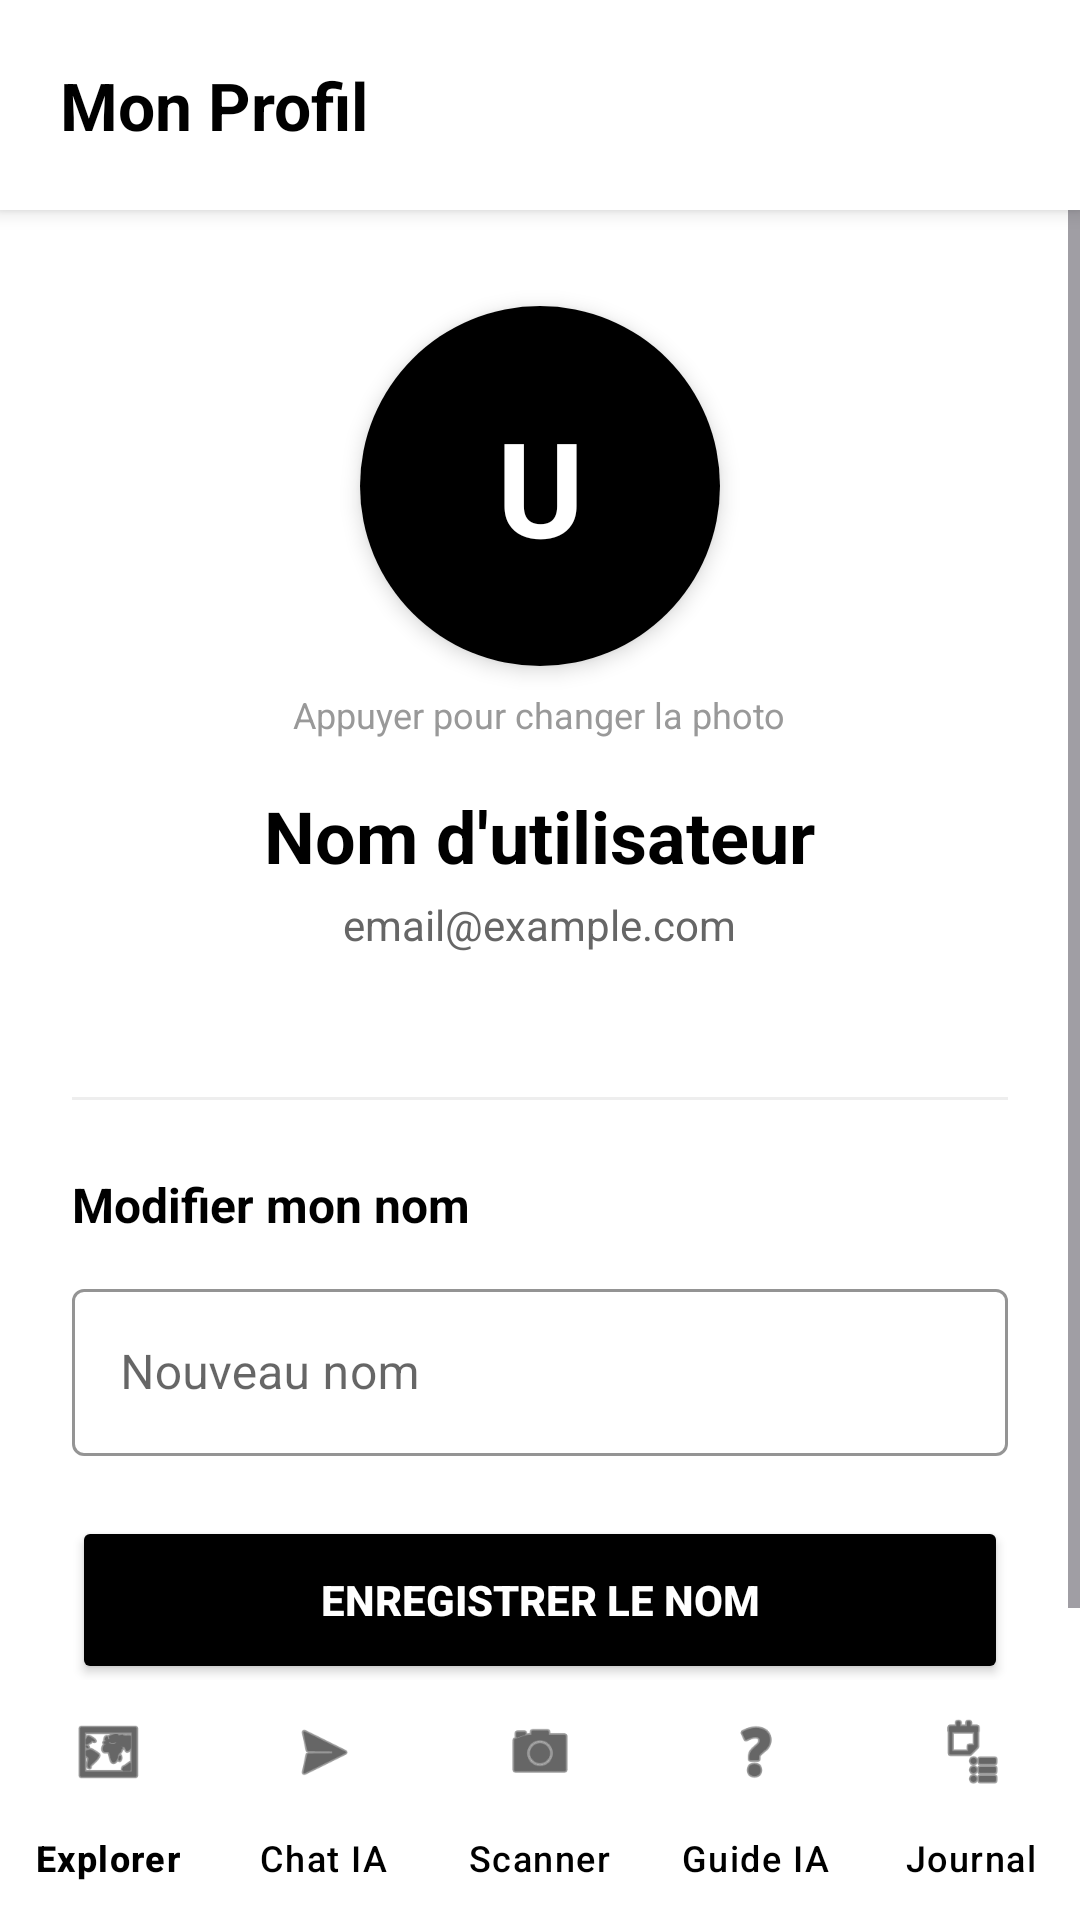

Write the Android layout XML for this screen, with the resource values it uses.
<!-- AndroidManifest.xml: application theme Theme.Smart_Travel_AI_LITIMI_ISSAM -->
<!-- res/layout/activity_profile.xml -->
<?xml version="1.0" encoding="utf-8"?>
<androidx.constraintlayout.widget.ConstraintLayout xmlns:android="http://schemas.android.com/apk/res/android"
    xmlns:app="http://schemas.android.com/apk/res-auto"
    android:layout_width="match_parent"
    android:layout_height="match_parent"
    android:background="#FFFFFF"
    android:fitsSystemWindows="true">

    
    <RelativeLayout
        android:id="@+id/header"
        android:layout_width="match_parent"
        android:layout_height="70dp"
        android:paddingHorizontal="20dp"
        android:background="#FFFFFF"
        android:elevation="4dp"
        app:layout_constraintTop_toTopOf="parent">

        <TextView
            android:layout_width="wrap_content"
            android:layout_height="wrap_content"
            android:layout_centerVertical="true"
            android:text="Mon Profil"
            android:textColor="#000000"
            android:textSize="22sp"
            android:textStyle="bold" />
    </RelativeLayout>

    
    <ScrollView
        android:id="@+id/scrollView"
        android:layout_width="match_parent"
        android:layout_height="0dp"
        android:fillViewport="true"
        app:layout_constraintBottom_toTopOf="@id/bottomNavigationView"
        app:layout_constraintTop_toBottomOf="@id/header">

        <LinearLayout
            android:layout_width="match_parent"
            android:layout_height="wrap_content"
            android:orientation="vertical"
            android:paddingBottom="24dp">

            
            <androidx.cardview.widget.CardView
                android:id="@+id/avatarContainer"
                android:layout_width="120dp"
                android:layout_height="120dp"
                android:layout_gravity="center_horizontal"
                android:layout_marginTop="32dp"
                android:clickable="true"
                android:focusable="true"
                android:foreground="?attr/selectableItemBackgroundBorderless"
                app:cardCornerRadius="60dp"
                app:cardElevation="4dp">

                <ImageView
                    android:id="@+id/ivProfilePhoto"
                    android:layout_width="match_parent"
                    android:layout_height="match_parent"
                    android:scaleType="centerCrop"
                    android:visibility="gone" />

                <TextView
                    android:id="@+id/tvAvatarInitial"
                    android:layout_width="match_parent"
                    android:layout_height="match_parent"
                    android:background="#000000"
                    android:gravity="center"
                    android:text="U"
                    android:textColor="#FFFFFF"
                    android:textSize="44sp"
                    android:textStyle="bold" />
            </androidx.cardview.widget.CardView>

            <TextView
                android:layout_width="wrap_content"
                android:layout_height="wrap_content"
                android:layout_gravity="center_horizontal"
                android:layout_marginTop="8dp"
                android:text="Appuyer pour changer la photo"
                android:textColor="#999999"
                android:textSize="12sp" />

            <TextView
                android:id="@+id/tvDisplayName"
                android:layout_width="wrap_content"
                android:layout_height="wrap_content"
                android:layout_gravity="center_horizontal"
                android:layout_marginTop="16dp"
                android:text="Nom d'utilisateur"
                android:textColor="#000000"
                android:textSize="24sp"
                android:textStyle="bold" />

            <TextView
                android:id="@+id/tvDisplayEmail"
                android:layout_width="wrap_content"
                android:layout_height="wrap_content"
                android:layout_gravity="center_horizontal"
                android:layout_marginTop="4dp"
                android:text="email@example.com"
                android:textColor="#666666"
                android:textSize="14sp" />

            
            <androidx.cardview.widget.CardView
                android:id="@+id/cardAvatar"
                android:layout_width="match_parent"
                android:layout_height="wrap_content"
                android:layout_marginHorizontal="24dp"
                android:layout_marginTop="24dp"
                app:cardCornerRadius="12dp"
                app:cardElevation="2dp"
                app:strokeColor="#000000"
                app:strokeWidth="1dp">


            </androidx.cardview.widget.CardView>

            <View
                android:layout_width="match_parent"
                android:layout_height="1dp"
                android:layout_marginHorizontal="24dp"
                android:layout_marginTop="24dp"
                android:background="#EEEEEE" />

            
            <TextView
                android:layout_width="wrap_content"
                android:layout_height="wrap_content"
                android:layout_marginStart="24dp"
                android:layout_marginTop="24dp"
                android:text="Modifier mon nom"
                android:textColor="#000000"
                android:textSize="16sp"
                android:textStyle="bold" />

            <com.google.android.material.textfield.TextInputLayout
                android:id="@+id/tilNewName"
                style="@style/Widget.MaterialComponents.TextInputLayout.OutlinedBox"
                android:layout_width="match_parent"
                android:layout_height="wrap_content"
                android:layout_marginHorizontal="24dp"
                android:layout_marginTop="12dp"
                app:boxStrokeColor="#000000"
                app:hintTextColor="#000000">

                <com.google.android.material.textfield.TextInputEditText
                    android:id="@+id/etNewName"
                    android:layout_width="match_parent"
                    android:layout_height="wrap_content"
                    android:hint="Nouveau nom"
                    android:inputType="textPersonName"
                    android:textColor="#000000" />
            </com.google.android.material.textfield.TextInputLayout>

            <Button
                android:id="@+id/btnUpdateName"
                android:layout_width="match_parent"
                android:layout_height="56dp"
                android:layout_marginHorizontal="24dp"
                android:layout_marginTop="20dp"
                android:backgroundTint="#000000"
                android:text="ENREGISTRER LE NOM"
                android:textColor="#FFFFFF"
                android:textStyle="bold"
                app:cornerRadius="8dp" />

            <ProgressBar
                android:id="@+id/profileProgressBar"
                android:layout_width="wrap_content"
                android:layout_height="wrap_content"
                android:layout_gravity="center_horizontal"
                android:layout_marginTop="12dp"
                android:visibility="gone"
                android:indeterminateTint="#000000" />

        </LinearLayout>
    </ScrollView>

    
    <com.google.android.material.bottomnavigation.BottomNavigationView
        android:id="@+id/bottomNavigationView"
        android:layout_width="match_parent"
        android:layout_height="wrap_content"
        android:background="#FFFFFF"
        android:elevation="8dp"
        app:itemIconTint="#000000"
        app:itemTextColor="#000000"
        app:labelVisibilityMode="labeled"
        app:menu="@menu/bottom_nav_menu"
        app:layout_constraintBottom_toBottomOf="parent" />

</androidx.constraintlayout.widget.ConstraintLayout>
<!-- resources referenced by this layout -->
<resources>
  <style name="Theme.Smart_Travel_AI_LITIMI_ISSAM" parent="Base.Theme.Smart_Travel_AI_LITIMI_ISSAM" />
  <style name="Base.Theme.Smart_Travel_AI_LITIMI_ISSAM" parent="Theme.Material3.DayNight.NoActionBar">
          
          <item name="colorPrimary">#000000</item>
          <item name="colorOnPrimary">#FFFFFF</item>
  
          
          <item name="colorSecondary">#333333</item>
          <item name="colorOnSecondary">#FFFFFF</item>
  
          
          <item name="android:statusBarColor">#000000</item>
  
          
          <item name="colorOnSurface">#000000</item>
          <item name="colorOutline">#000000</item>
      </style>
</resources>
